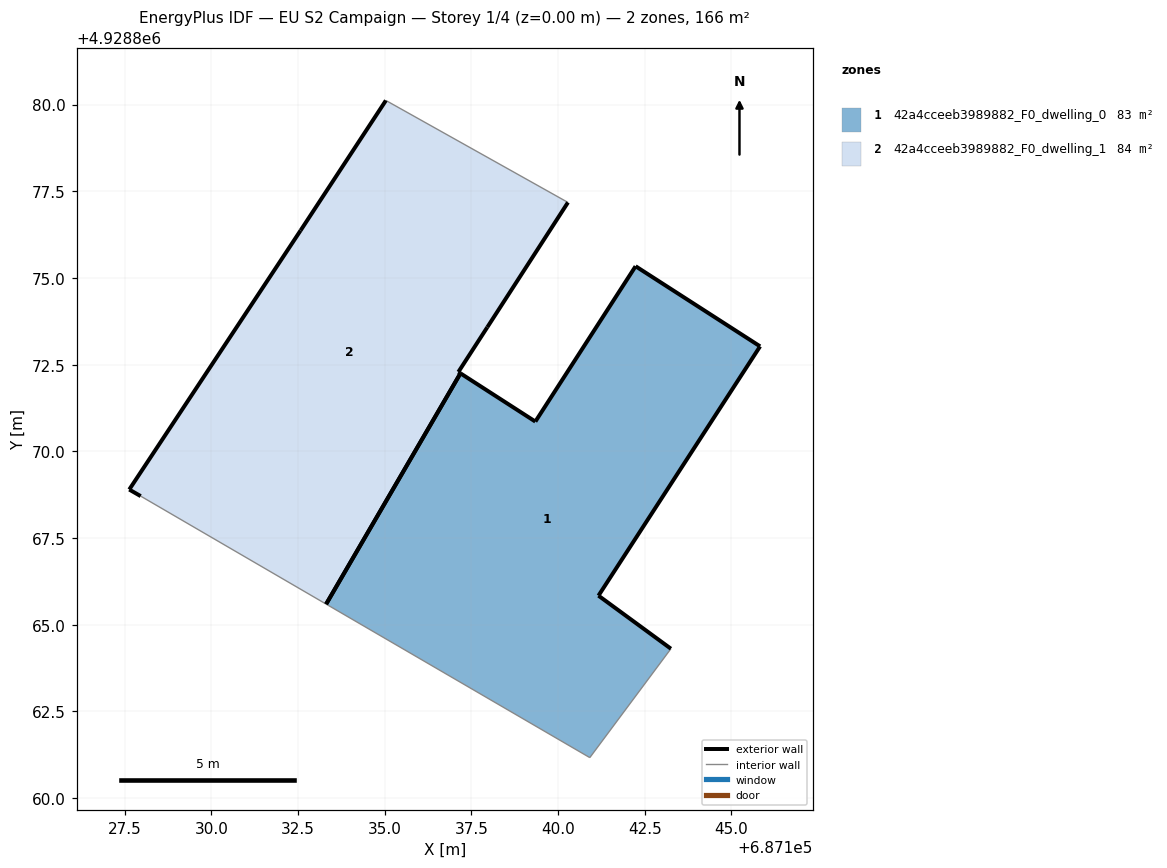
=== STOREY PLAN SPEC (per zone: floor XY polygon, exterior-wall plan segments, windows/doors) ===
zone 1: 42a4cceeb3989882_F0_dwelling_0  (82.8 m²)
  floor: (687143.25, 4928864.31) (687141.17, 4928865.84) (687145.82, 4928873.03) (687142.23, 4928875.34) (687139.34, 4928870.86) (687137.19, 4928872.25) (687133.31, 4928865.60) (687140.92, 4928861.17)
  exterior wall: (687145.82, 4928873.03) – (687141.17, 4928865.84)  [8.6 m]
  exterior wall: (687141.17, 4928865.84) – (687143.25, 4928864.31)  [2.6 m]
  exterior wall: (687137.19, 4928872.25) – (687139.34, 4928870.86)  [2.6 m]
  exterior wall: (687139.34, 4928870.86) – (687142.23, 4928875.34)  [5.3 m]
  exterior wall: (687142.23, 4928875.34) – (687145.82, 4928873.03)  [4.3 m]
  exterior wall: (687133.31, 4928865.60) – (687137.19, 4928872.25)  [7.7 m]
  interior walls: 2
zone 2: 42a4cceeb3989882_F0_dwelling_1  (83.7 m²)
  floor: (687133.31, 4928865.60) (687137.19, 4928872.25) (687137.12, 4928872.29) (687137.96, 4928873.58) (687140.29, 4928877.18) (687135.04, 4928880.12) (687132.57, 4928876.37) (687127.64, 4928868.90) (687127.96, 4928868.71)
  exterior wall: (687127.96, 4928868.71) – (687127.64, 4928868.90)  [0.4 m]
  exterior wall: (687127.64, 4928868.90) – (687132.57, 4928876.37)  [9.0 m]
  exterior wall: (687132.57, 4928876.37) – (687135.04, 4928880.12)  [4.5 m]
  exterior wall: (687140.29, 4928877.18) – (687137.96, 4928873.58)  [4.3 m]
  exterior wall: (687137.96, 4928873.58) – (687137.12, 4928872.29)  [1.5 m]
  exterior wall: (687137.12, 4928872.29) – (687137.19, 4928872.25)  [0.1 m]
  exterior wall: (687137.18, 4928872.25) – (687133.31, 4928865.60)  [7.7 m]
  interior walls: 2

=== DERIVED (storey summary) ===
Building: EU S2 Campaign
Storey: 1 of 4  (floor level z = 0.00 m)
Storey gross floor area: 166.5 m²
Zones on this storey: 2
  - 42a4cceeb3989882_F0_dwelling_0: floor 82.8 m²; exterior wall 31.0 m (93.1 m²); WWR 0.0%
  - 42a4cceeb3989882_F0_dwelling_1: floor 83.7 m²; exterior wall 27.4 m (82.2 m²); WWR 0.0%
Zone adjacency: (none detected)